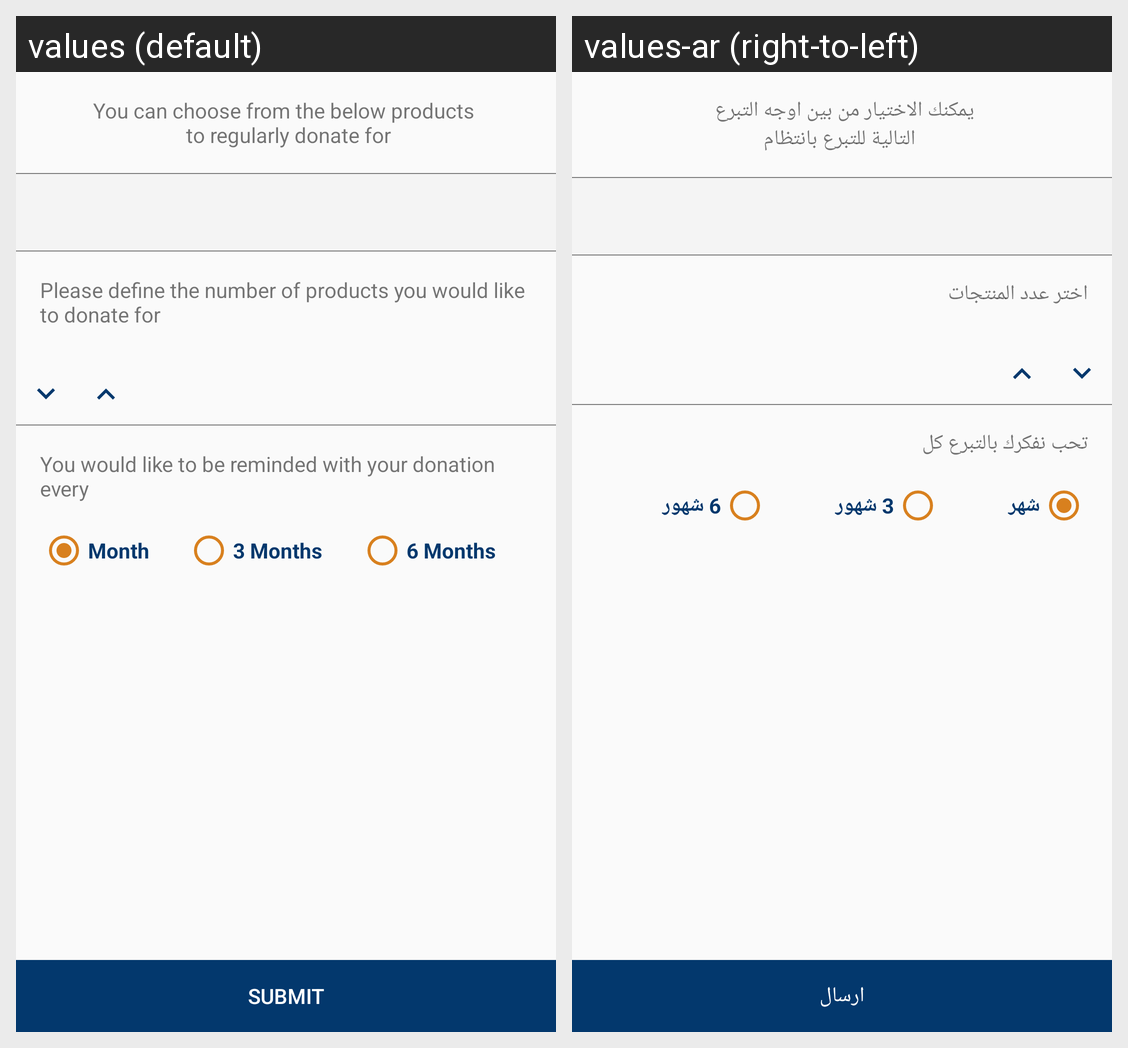

This grid shows one Android layout under two languages. Give, for every string resource on the screen, its name, the default text and each shown locale's text.
Android screen res/layout/fragment_subscribe.xml rendered under 2 locales, left to right: values (default), values-ar (right-to-left). Device: Nexus 5 (rendered at 1080×1920; each locale shown at half size, 540×960, under a caption strip naming it); theme AppTheme.
Strings drawn on this screen, with the default value and each locale's value (text and hints the layout hard-codes, and strings that could not be matched under every locale, appear in the picture but are not listed):

regular_products_description
  values: You can choose from the below products 
       to regularly donate for
  values-ar: يمكنك الاختيار من بين اوجه التبرع 
       التالية للتبرع بانتظام

subscribe_quantity_description
  values: Please define the number of products you would like to donate for
  values-ar: اختر عدد المنتجات

reminder_text
  values: You would like to be reminded with your donation every
  values-ar: تحب نفكرك بالتبرع كل

month
  values: Month
  values-ar: شهر

month_3
  values: 3 Months
  values-ar: 3 شهور

month_6
  values: 6 Months
  values-ar: 6 شهور

submit
  values: Submit
  values-ar: ارسال
